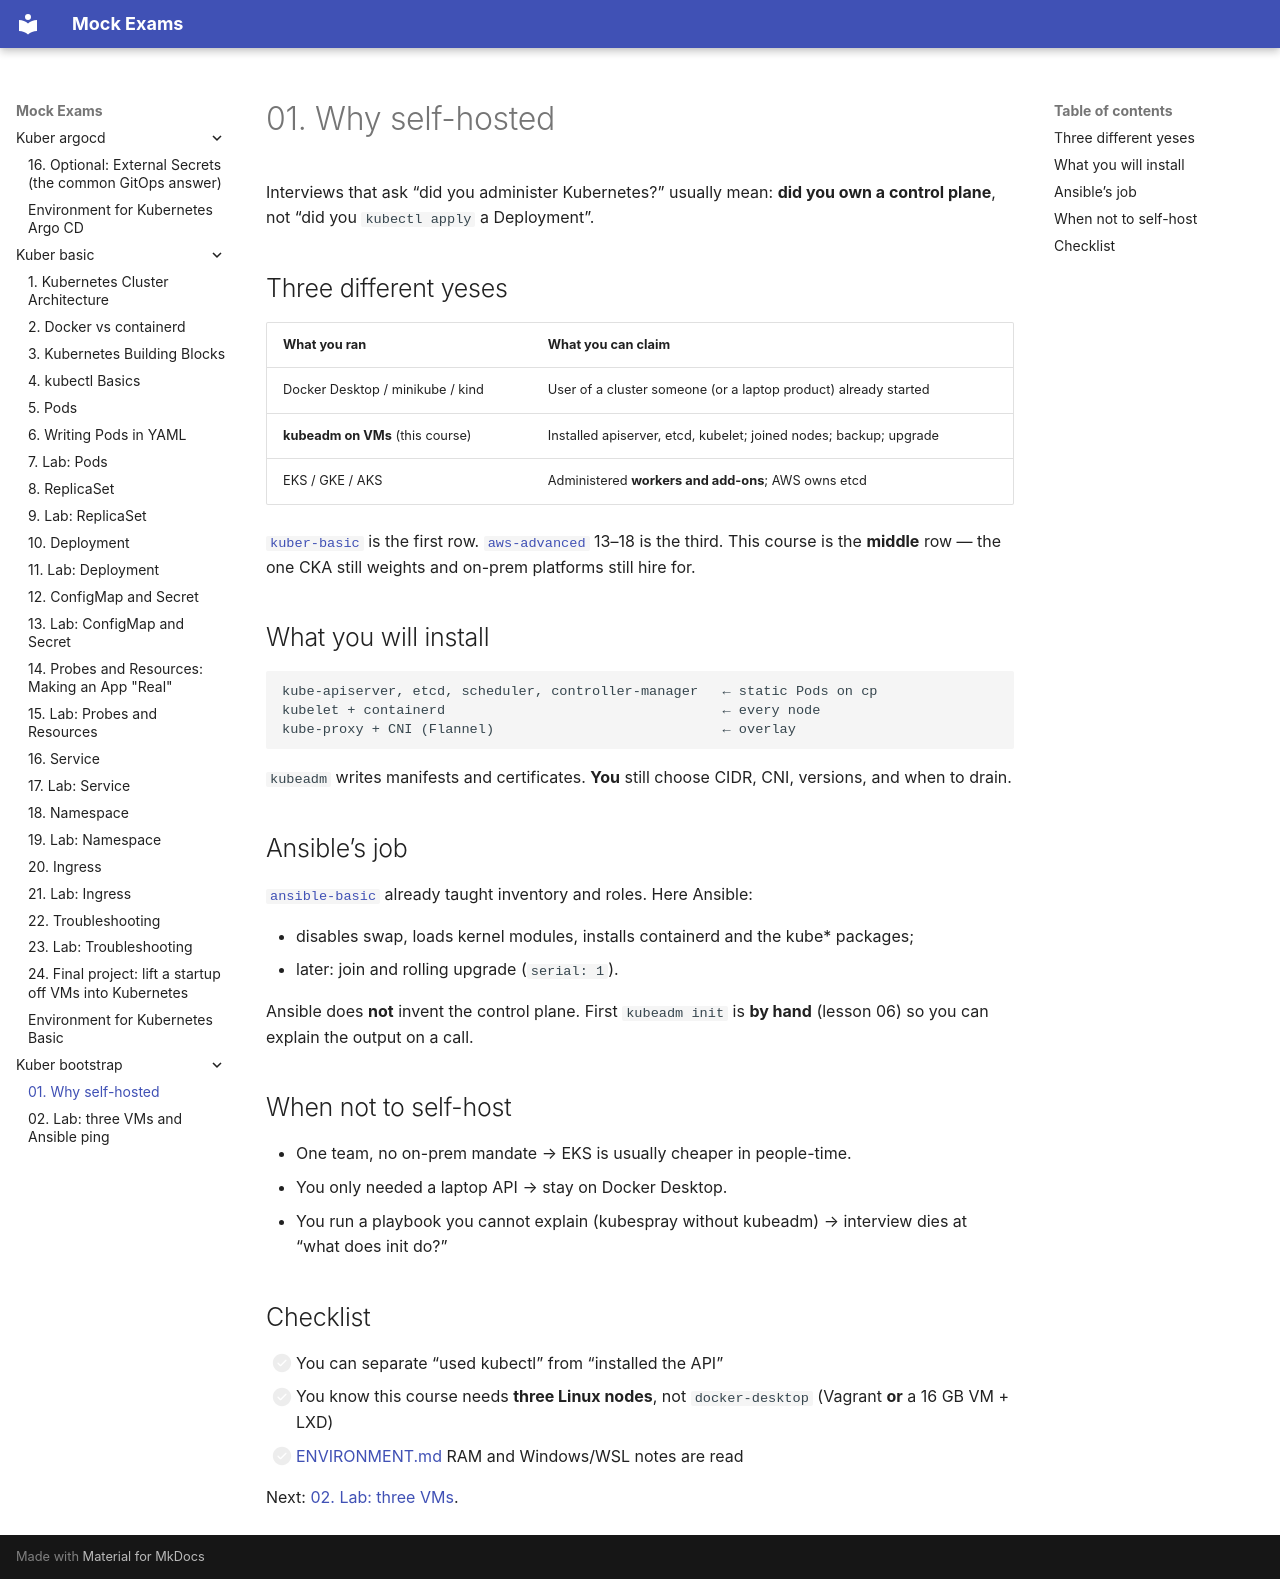

repository: FedorArbuzov/mock-exams · page: kuber-bootstrap/01-why-self-hosted/index.html · generator: mkdocs

# 01. Why self-hosted

Interviews that ask “did you administer Kubernetes?” usually mean: **did you own a control plane**, not “did you `kubectl apply` a Deployment”.

## Three different yeses

| What you ran | What you can claim |
|--------------|-------------------|
| Docker Desktop / minikube / kind | User of a cluster someone (or a laptop product) already started |
| **kubeadm on VMs** (this course) | Installed apiserver, etcd, kubelet; joined nodes; backup; upgrade |
| EKS / GKE / AKS | Administered **workers and add-ons**; AWS owns etcd |

[`kuber-basic`](../kuber-basic/README.md) is the first row. [`aws-advanced`](../aws-advanced/README.md) 13–18 is the third. This course is the **middle** row — the one CKA still weights and on-prem platforms still hire for.

## What you will install

```text
kube-apiserver, etcd, scheduler, controller-manager   ← static Pods on cp
kubelet + containerd                                  ← every node
kube-proxy + CNI (Flannel)                            ← overlay
```

`kubeadm` writes manifests and certificates. **You** still choose CIDR, CNI, versions, and when to drain.

## Ansible’s job

[`ansible-basic`](../ansible-basic/README.md) already taught inventory and roles. Here Ansible:

- disables swap, loads kernel modules, installs containerd and the kube* packages;
- later: join and rolling upgrade (`serial: 1`).

Ansible does **not** invent the control plane. First `kubeadm init` is **by hand** (lesson 06) so you can explain the output on a call.

## When not to self-host

- One team, no on-prem mandate → EKS is usually cheaper in people-time.
- You only needed a laptop API → stay on Docker Desktop.
- You run a playbook you cannot explain (kubespray without kubeadm) → interview dies at “what does init do?”

## Checklist

- [ ] You can separate “used kubectl” from “installed the API”
- [ ] You know this course needs **three Linux nodes**, not `docker-desktop` (Vagrant **or** a 16 GB VM + LXD)
- [ ] [ENVIRONMENT.md](ENVIRONMENT.md) RAM and Windows/WSL notes are read

Next: [02. Lab: three VMs](02-lab-vms.md).
